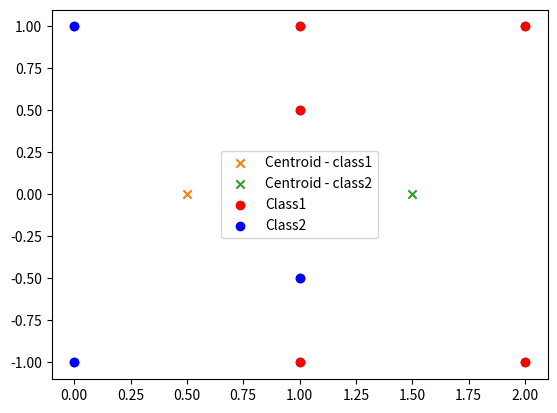

Write Python code to recreate this figure.
import numpy as np
import math
import matplotlib.pyplot as plt
import random

X=np.array([[2,-1],[2,1],[0,-1],[0,1],[1,0.5],[1,-0.5],[1,1],[1,-1]])
plt.scatter(X[:,0],X[:,1])
cent1=np.array([[0.5,0]])
cent2=np.array([[1.5,0]])
plt.scatter(cent1[0][0],cent1[0][1], label="Centroid - class1", marker='x')
plt.scatter(cent2[0][0],cent2[0][1], label="Centroid - class2", marker='x')


#calculating distances and labelling
arry1 = []
arry2 = []
for row in X:
    d1=dist = np.linalg.norm(row-cent1)
    d2=dist = np.linalg.norm(row-cent2)
    if d1 > d2:
        arry1.append(row)
    elif(d1<d2):
        arry2.append(row)
    elif(d1==d2):
        #Randomly assignmed class
        choice = random.randint(0, 1)
        if(choice == 0):
            arry1.append(row)
        else:
            arry2.append(row)
    continue

arry1 = np.array(arry1)
arry2 = np.array(arry2)
plt.scatter(arry1[:,0],arry1[:,1],c='r',label="Class1")
plt.scatter(arry2[:,0],arry2[:,1],c='b', label="Class2")
plt.legend()
plt.show()
    
